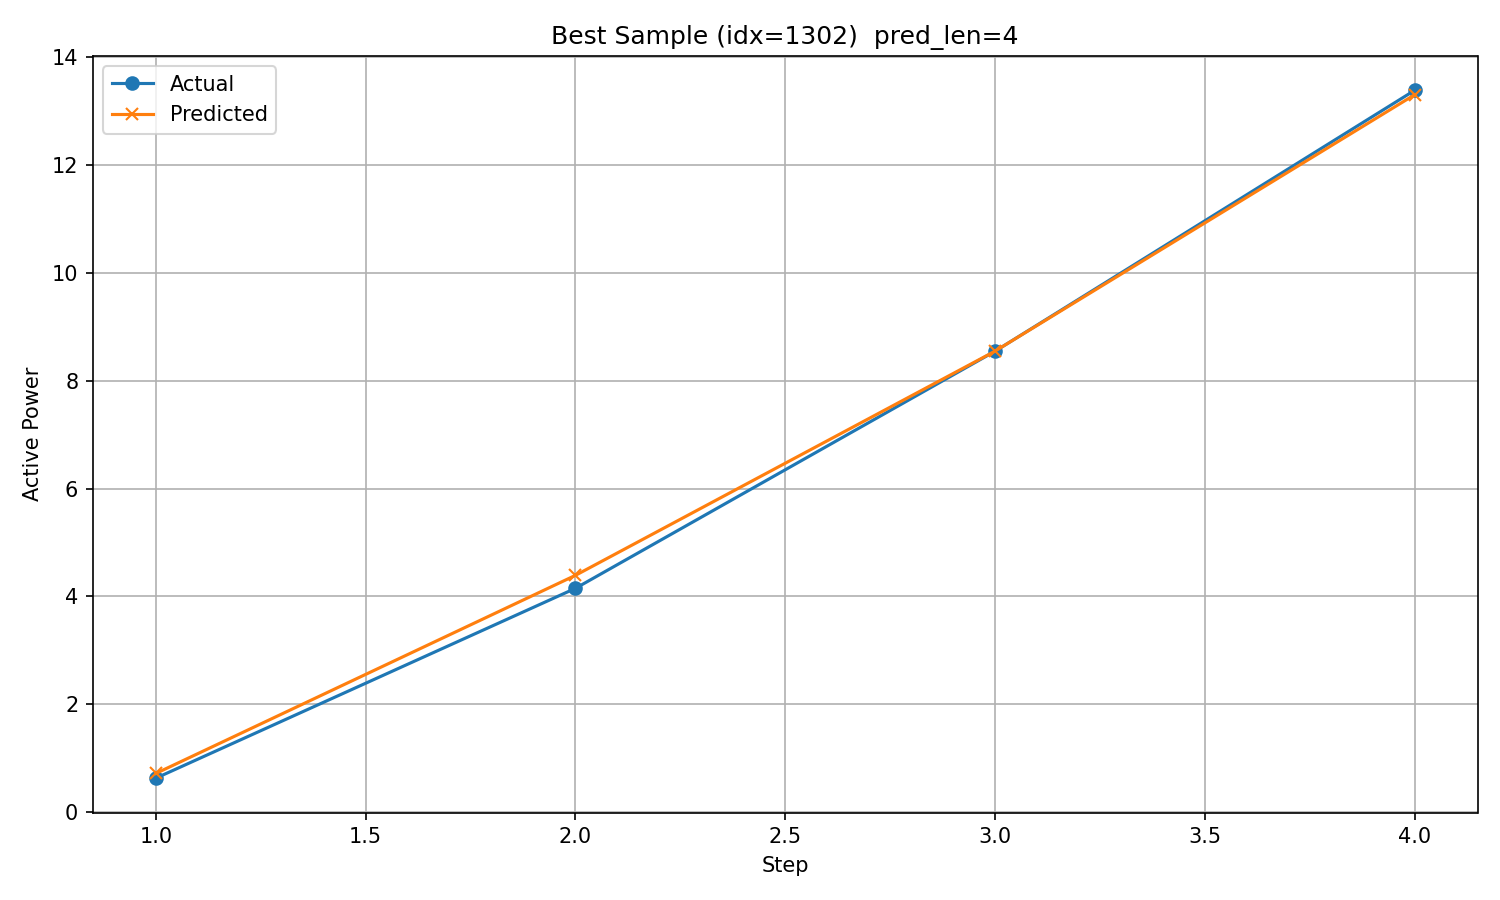

Data behind this chart, as committed beside it:
timestamp, step, actual, predicted
2017/12/13 6:00, 1, 0.6313, 0.7188
2017/12/13 7:00, 2, 4.149, 4.39
2017/12/13 8:00, 3, 8.543, 8.545
2017/12/13 9:00, 4, 13.38, 13.3
